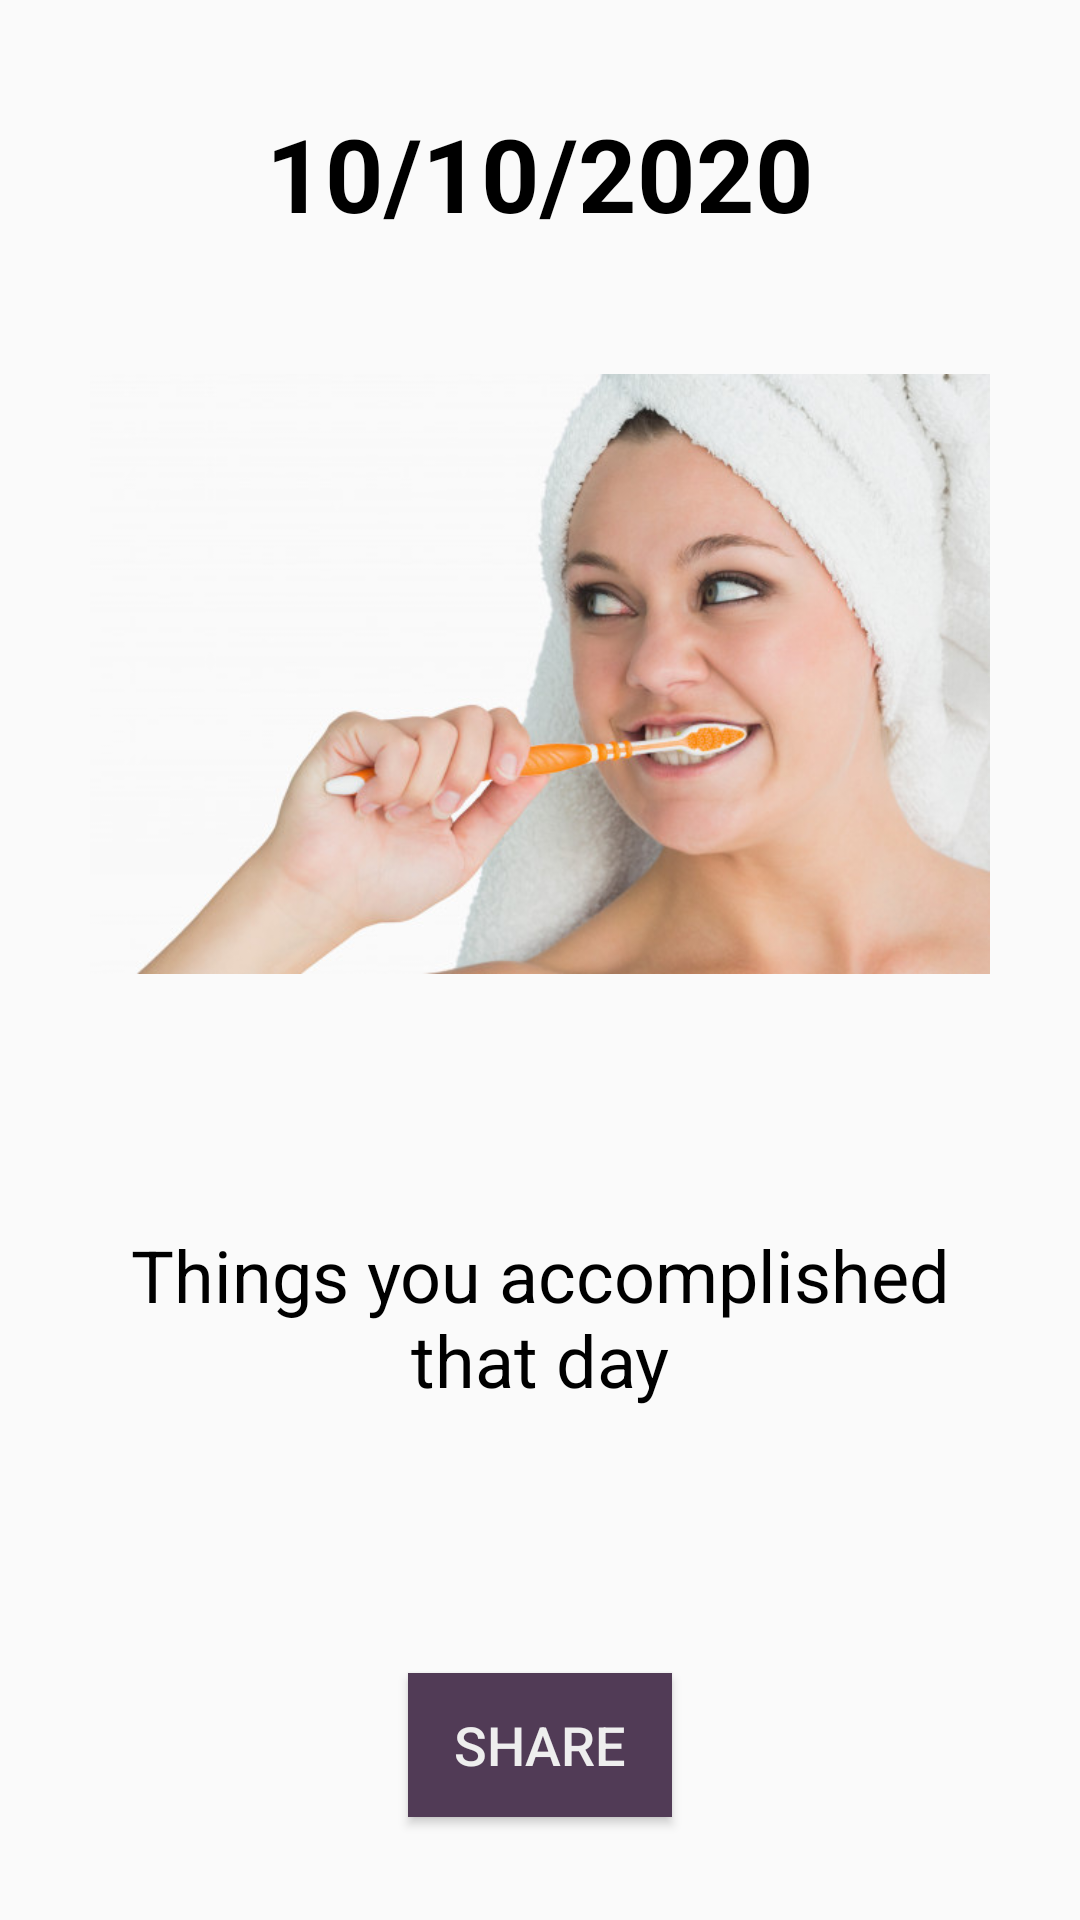

Write the Android layout XML for this screen, with the resource values it uses.
<!-- AndroidManifest.xml: application theme AppTheme -->
<!-- res/layout/fragment_day.xml -->
<?xml version="1.0" encoding="utf-8"?>

<androidx.constraintlayout.widget.ConstraintLayout
    xmlns:android="http://schemas.android.com/apk/res/android"
    xmlns:app="http://schemas.android.com/apk/res-auto"
    xmlns:tools="http://schemas.android.com/tools"
    android:layout_width="match_parent"
    android:layout_height="match_parent">

    <TextView
        android:id="@+id/dateTitle"
        android:layout_width="wrap_content"
        android:layout_height="wrap_content"
        android:layout_marginTop="35dp"
        android:text="10/10/2020"
        style="@style/homeTitle"
        app:layout_constraintLeft_toLeftOf="parent"
        app:layout_constraintRight_toRightOf="parent"
        app:layout_constraintTop_toTopOf="parent"  />

    <ImageView
        android:id="@+id/stockPhoto"
        android:layout_width="350dp"
        android:layout_height="200dp"
        android:layout_marginTop="10dp"
        android:src="@drawable/photo_placeholder"
        app:layout_constraintBottom_toTopOf="@id/middleText"
        app:layout_constraintLeft_toLeftOf="parent"
        app:layout_constraintRight_toRightOf="parent"
        app:layout_constraintTop_toBottomOf="@+id/dateTitle" />

    <TextView
        android:id="@+id/middleText"
        style="@style/motivationText"
        android:layout_width="0dp"
        android:layout_height="wrap_content"
        android:layout_marginLeft="20dp"
        android:layout_marginRight="20dp"
        android:gravity="center_horizontal"
        android:text="Things you accomplished that day"
        app:layout_constraintBottom_toTopOf="@id/listCompleted"
        app:layout_constraintLeft_toLeftOf="parent"
        app:layout_constraintRight_toRightOf="parent"
        app:layout_constraintTop_toBottomOf="@id/stockPhoto" />

    <ListView
        android:id="@+id/listCompleted"
        android:layout_width="match_parent"
        android:layout_height="wrap_content"
        android:layout_marginTop="10dp"
        app:layout_constraintTop_toBottomOf="@id/middleText"
        app:layout_constraintLeft_toLeftOf="parent"
        app:layout_constraintRight_toRightOf="parent"
        app:layout_constraintBottom_toTopOf="@id/shareBtn" />

    <Button
        android:id="@+id/shareBtn"
        style="@style/homeTopButtons"
        android:layout_width="wrap_content"
        android:layout_height="wrap_content"
        android:layout_gravity="center_horizontal"
        android:layout_marginTop="10dp"
        android:text="share"
        app:layout_constraintBottom_toBottomOf="parent"
        app:layout_constraintLeft_toLeftOf="parent"
        app:layout_constraintRight_toRightOf="parent"
        app:layout_constraintTop_toBottomOf="@+id/listCompleted" />

</androidx.constraintlayout.widget.ConstraintLayout>
<!-- resources referenced by this layout -->
<resources>
  <!-- drawable photo_placeholder: jpg bitmap (drawable, 44229 bytes) -->
  <style name="homeTitle" parent="TextAppearance.AppCompat">
          <item name="android:textColor">@color/black</item>
          <item name="android:textSize">34dp</item>
          <item name="android:textStyle">bold</item>
          <item name="android:layout_marginTop">25dp</item>
      </style>
  <style name="homeTopButtons" parent="TextAppearance.AppCompat.Button">
          <item name="android:textColor">@color/white</item>
          <item name="android:background">@color/darkPurple</item>
          <item name="android:textSize">18dp</item>
          <item name="android:layout_marginTop">25dp</item>
          <item name="android:paddingLeft">10dp</item>
          <item name="android:paddingRight">10dp</item>
      </style>
  <style name="motivationText" parent="TextAppearance.AppCompat">
          <item name="android:textColor">@color/black</item>
          <item name="android:textSize">24dp</item>
          <item name="android:layout_marginTop">50dp</item>
      </style>
  <style name="AppTheme" parent="Theme.AppCompat.Light.NoActionBar">
          
          <item name="colorPrimary">@color/darkPurple</item>
          <item name="colorPrimaryDark">@color/black</item>
          <item name="colorAccent">@color/darkPurple</item>
      </style>
  <color name="black">#000000</color>
  <color name="white">#EEEEEE</color>
  <color name="darkPurple">#513B56</color>
</resources>
